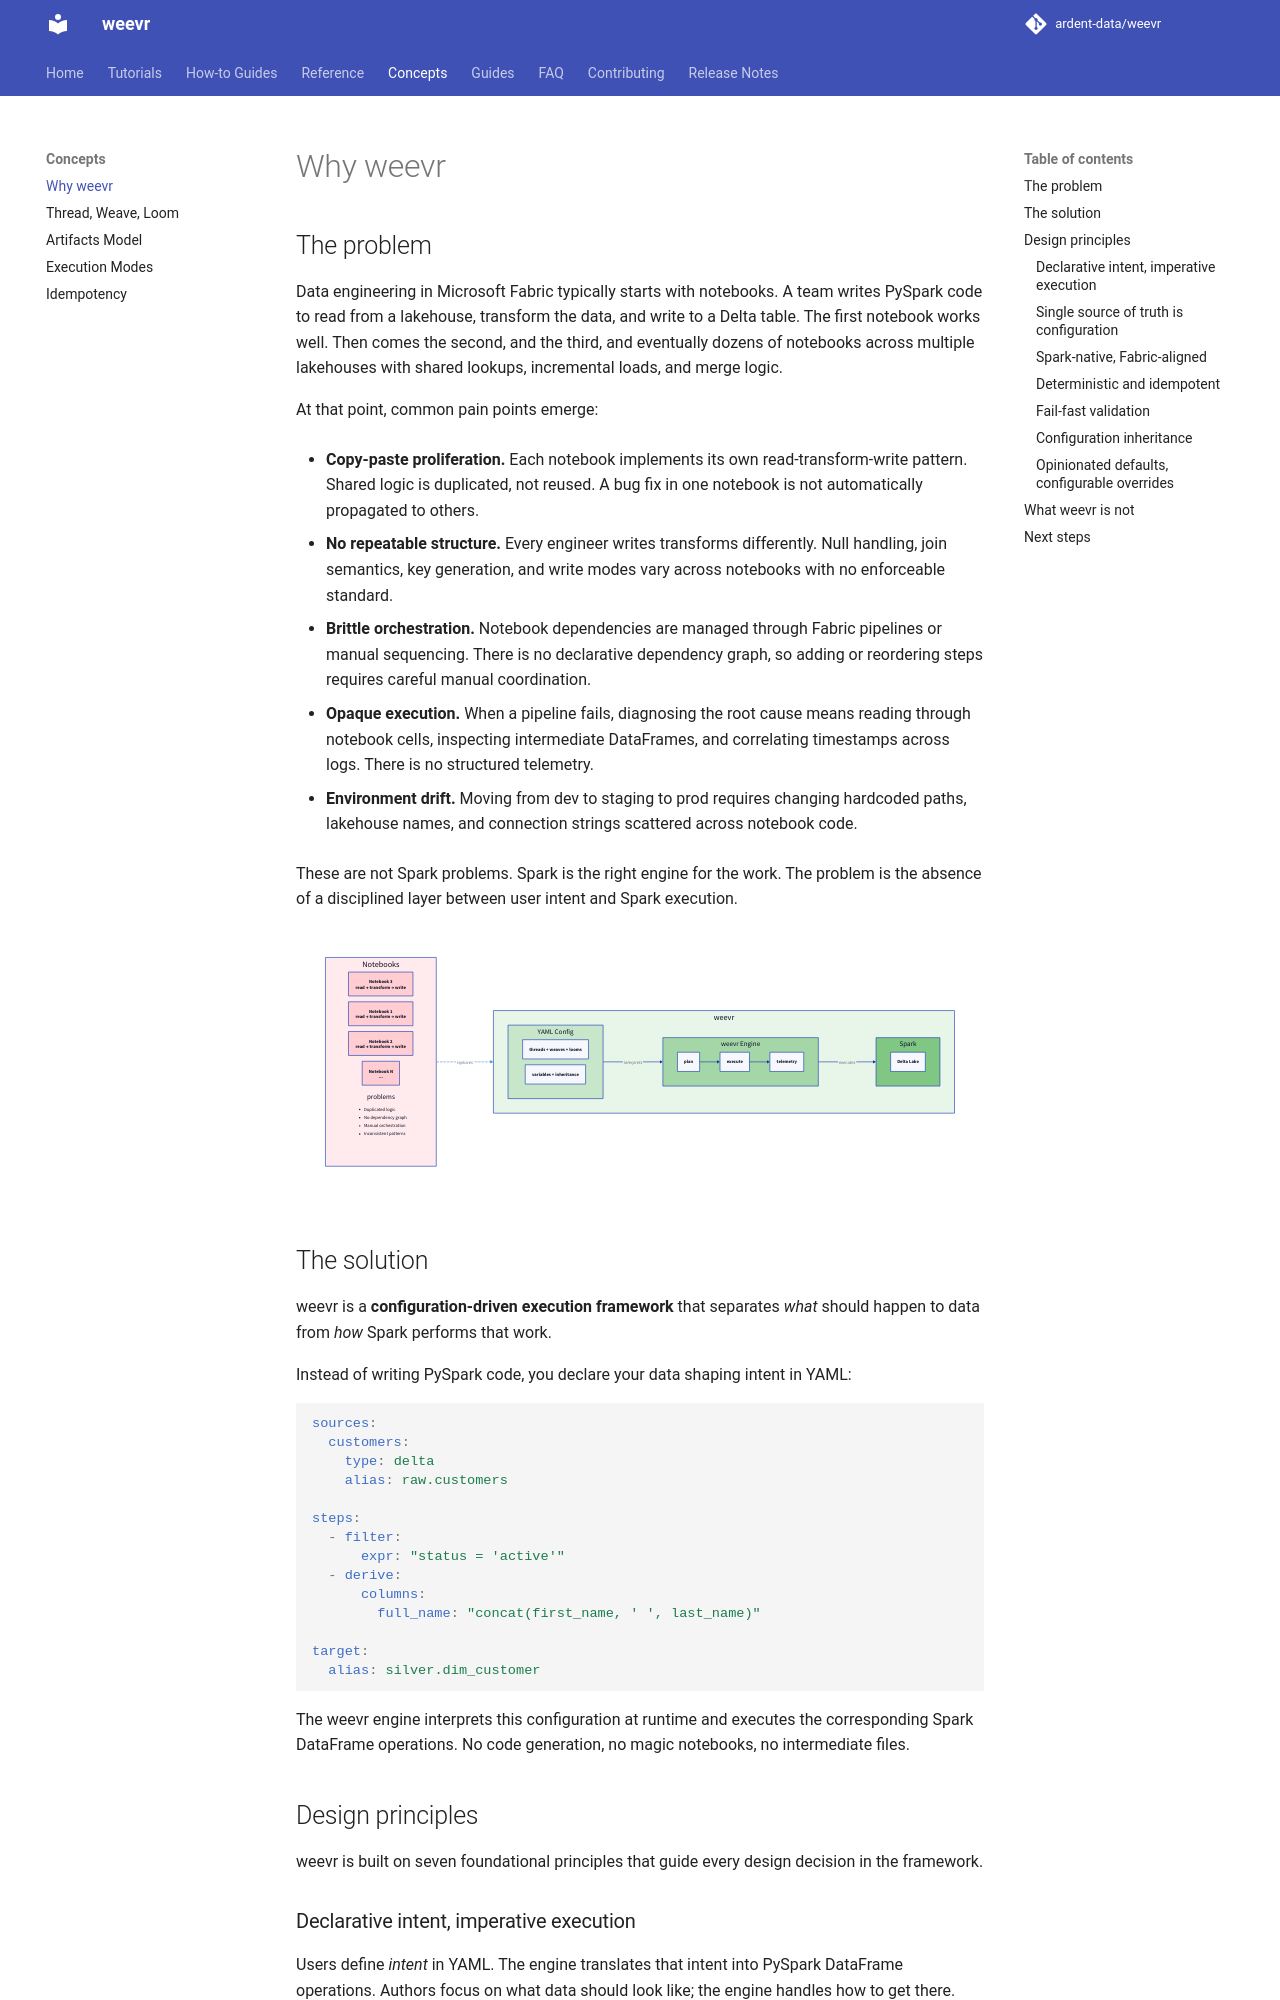

repository: ardent-data/weevr · page: 1.19/concepts/why-weevr/index.html · generator: mkdocs

# Why weevr

## The problem

Data engineering in Microsoft Fabric typically starts with notebooks.
A team writes PySpark code to read from a lakehouse, transform the data,
and write to a Delta table. The first notebook works well. Then comes the
second, and the third, and eventually dozens of notebooks across multiple
lakehouses with shared lookups, incremental loads, and merge logic.

At that point, common pain points emerge:

- **Copy-paste proliferation.** Each notebook implements its own read-transform-write
  pattern. Shared logic is duplicated, not reused. A bug fix in one notebook
  is not automatically propagated to others.

- **No repeatable structure.** Every engineer writes transforms differently.
  Null handling, join semantics, key generation, and write modes vary across
  notebooks with no enforceable standard.

- **Brittle orchestration.** Notebook dependencies are managed through Fabric
  pipelines or manual sequencing. There is no declarative dependency graph,
  so adding or reordering steps requires careful manual coordination.

- **Opaque execution.** When a pipeline fails, diagnosing the root cause means
  reading through notebook cells, inspecting intermediate DataFrames, and
  correlating timestamps across logs. There is no structured telemetry.

- **Environment drift.** Moving from dev to staging to prod requires changing
  hardcoded paths, lakehouse names, and connection strings scattered across
  notebook code.

These are not Spark problems. Spark is the right engine for the work. The
problem is the absence of a disciplined layer between user intent and Spark
execution.

```d2
direction: right

notebooks: Notebooks {
  style.fill: "#FFEBEE"

  nb1: Notebook 1\nread → transform → write {
    style.fill: "#FFCDD2"
  }
  nb2: Notebook 2\nread → transform → write {
    style.fill: "#FFCDD2"
  }
  nb3: Notebook 3\nread → transform → write {
    style.fill: "#FFCDD2"
  }
  nb4: Notebook N\n... {
    style.fill: "#FFCDD2"
  }

  problems: {
    style.fill: transparent
    style.stroke: transparent
    note: |md
      - Duplicated logic
      - No dependency graph
      - Manual orchestration
      - Inconsistent patterns
    |
  }
}

weevr_approach: weevr {
  style.fill: "#E8F5E9"

  yaml: YAML Config {
    style.fill: "#C8E6C9"
    threads: "threads + weaves + looms"
    params: "variables + inheritance"
  }
  engine: weevr Engine {
    style.fill: "#A5D6A7"
    plan: plan
    execute: execute
    telemetry: telemetry
    plan -> execute -> telemetry
  }
  spark: Spark {
    style.fill: "#81C784"
    delta: Delta Lake
  }

  yaml -> engine: interprets
  engine -> spark: executes
}

notebooks -> weevr_approach: replaces {
  style.stroke: "#4A90D9"
  style.stroke-dash: 3
}
```

## The solution

weevr is a **configuration-driven execution framework** that separates
*what* should happen to data from *how* Spark performs that work.

Instead of writing PySpark code, you declare your data shaping intent in YAML:

```yaml
sources:
  customers:
    type: delta
    alias: raw.customers

steps:
  - filter:
      expr: "status = 'active'"
  - derive:
      columns:
        full_name: "concat(first_name, ' ', last_name)"

target:
  alias: silver.dim_customer
```

The weevr engine interprets this configuration at runtime and executes the
corresponding Spark DataFrame operations. No code generation, no magic
notebooks, no intermediate files.

## Design principles

weevr is built on seven foundational principles that guide every design
decision in the framework.
